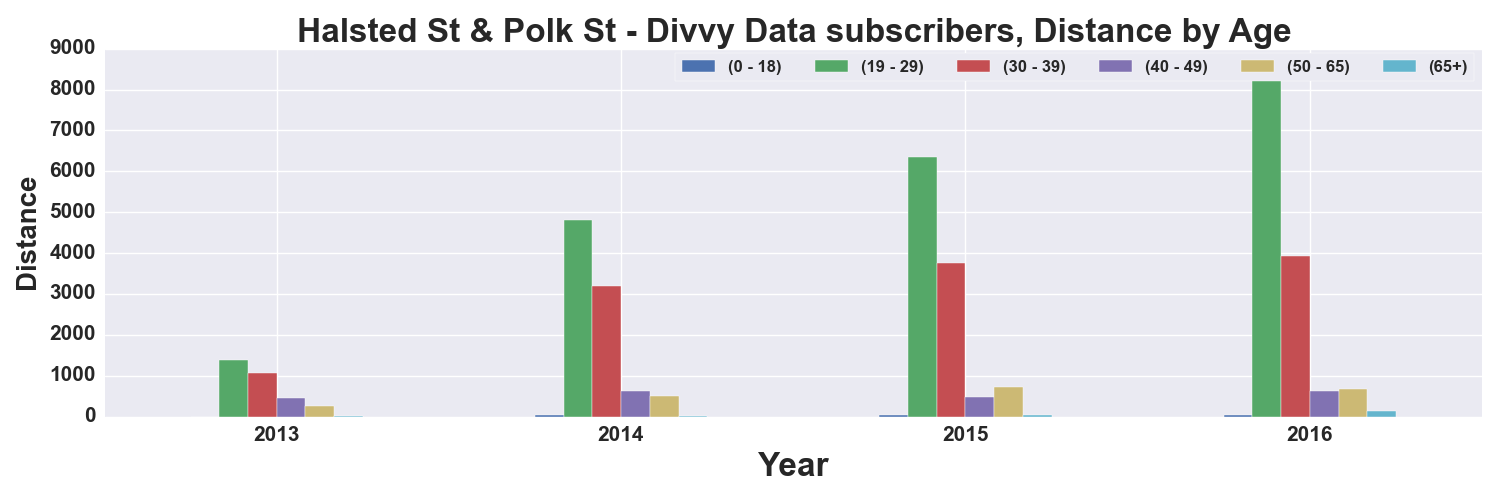

The table this chart was drawn from, first rows:
, START TIME YEAR, DISTANCE_Miles, DISTANCE_Miles, DISTANCE_Miles, DISTANCE_Miles, DISTANCE_Miles, DISTANCE_Miles
AGE_GROUP, , 0 - 18, 19 - 29, 30 - 39, 40 - 49, 50 - 65, 65+
0, 2013, 0.4334, 1390, 1059, 464.1, 260.9, 14.76
1, 2014, 42.43, 4820, 3203, 624.8, 494.3, 13.49
2, 2015, 48.4, 6344, 3766, 474, 725.6, 30.7
3, 2016, 33.99, 8760, 3931, 626.6, 667, 131.6
